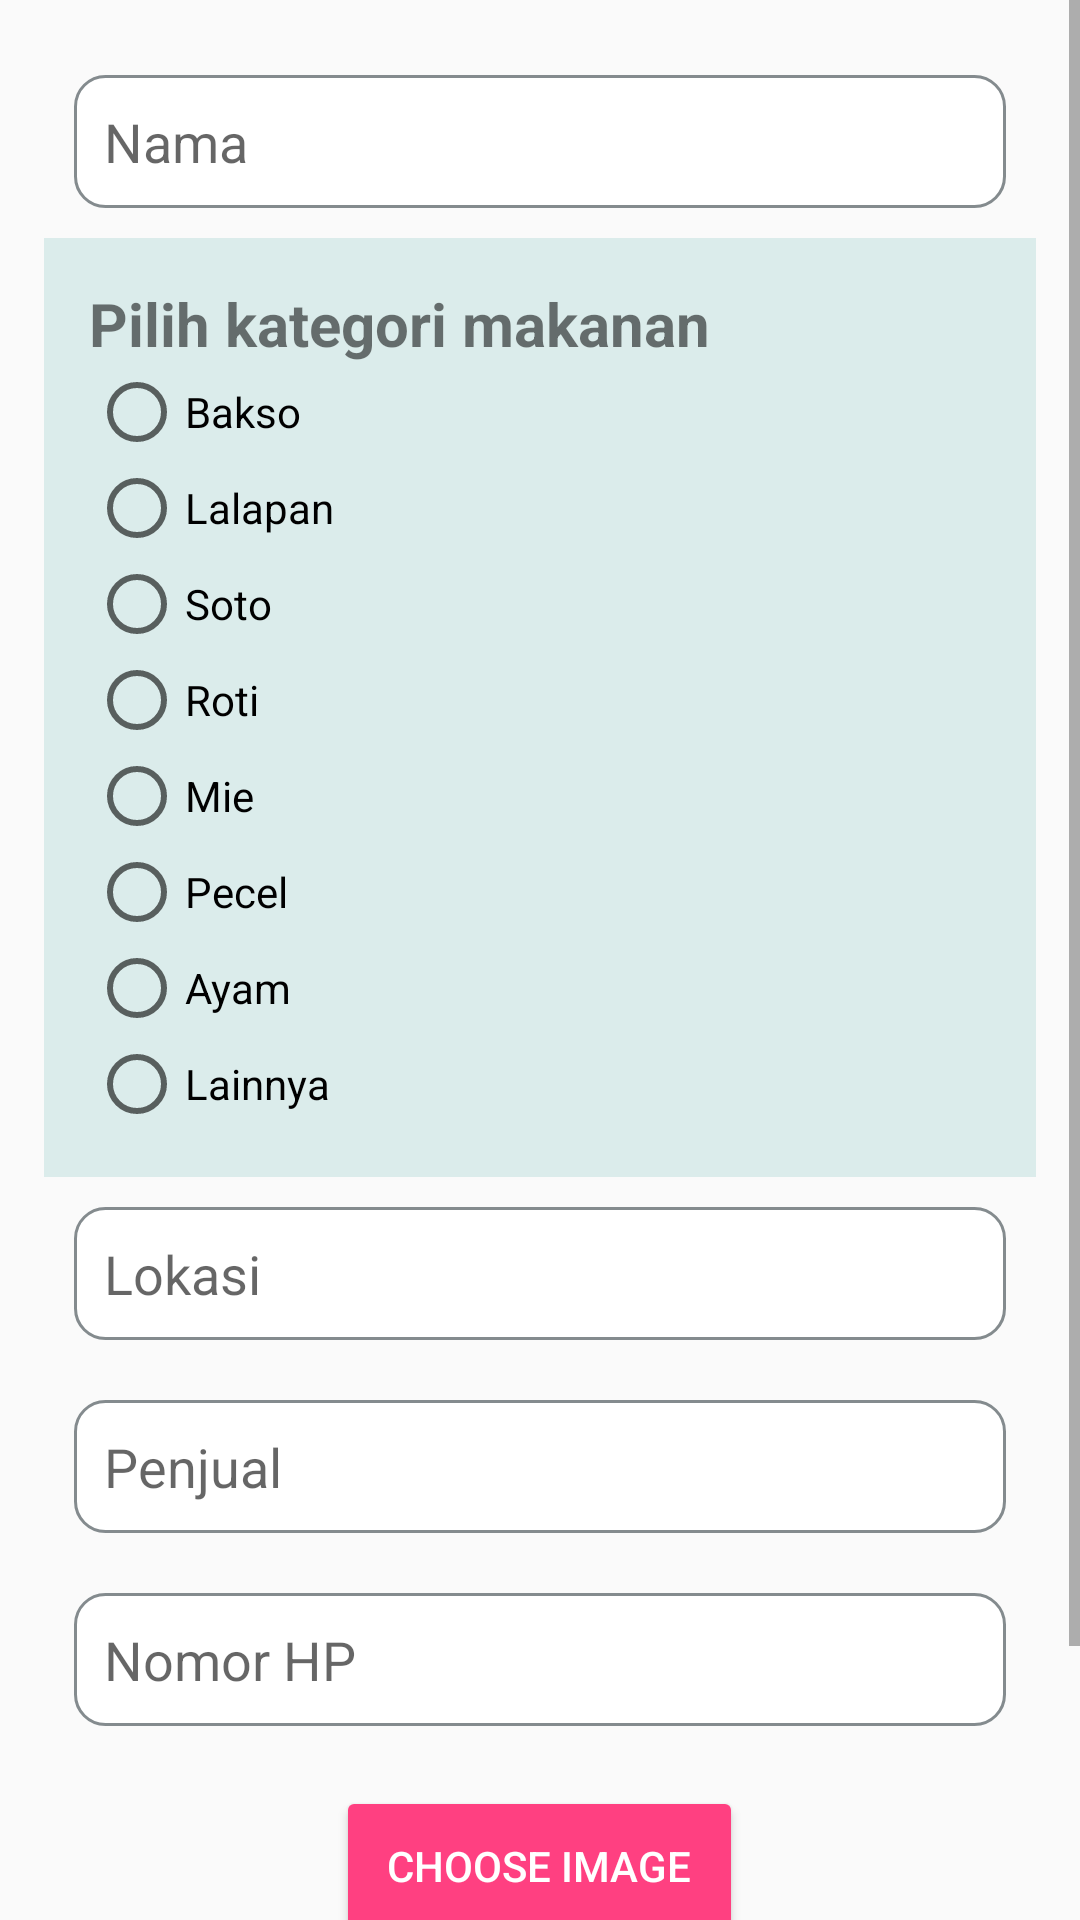

The Android layout XML behind this screen, and the referenced resources:
<!-- AndroidManifest.xml: application theme AppTheme -->
<!-- res/layout/activity_add.xml -->
<?xml version="1.0" encoding="utf-8"?>
<LinearLayout xmlns:android="http://schemas.android.com/apk/res/android"
xmlns:tools="http://schemas.android.com/tools"
android:layout_width="match_parent"
android:layout_height="match_parent"
android:gravity="center_horizontal"
android:orientation="vertical"
android:paddingBottom="@dimen/activity_vertical_margin"
android:paddingLeft="@dimen/activity_horizontal_margin"
android:paddingRight="@dimen/activity_horizontal_margin"
android:paddingTop="@dimen/activity_vertical_margin"
tools:context="id.filkom.mat.foodcab.AddActivity">


<ProgressBar
    android:id="@+id/add_progress"
    style="?android:attr/progressBarStyleLarge"
    android:layout_width="wrap_content"
    android:layout_height="wrap_content"
    android:layout_marginBottom="8dp"
    android:visibility="gone" />

<ScrollView
    android:id="@+id/add_form"
    android:layout_width="match_parent"
    android:layout_height="match_parent">

    <LinearLayout
        android:id="@+id/add_food_form"
        android:padding="15dp"
        android:layout_width="match_parent"
        android:layout_height="wrap_content"
        android:orientation="vertical">

        <AutoCompleteTextView
            android:id="@+id/name"
            android:layout_width="match_parent"
            android:layout_height="wrap_content"
            android:hint="Nama"
            android:inputType="textEmailAddress"
            android:padding="10dp"
            android:layout_margin="10dp"
            android:background="@drawable/rounded_border_edittext"
            android:maxLines="1"
            android:singleLine="true" />

        <RadioGroup
            android:id="@+id/radio_group"
            android:layout_width="match_parent"
            android:layout_height="wrap_content"
            android:background="#dbeceb"
            android:padding="15dp"
            >
            <TextView
                android:id="@+id/title"
                android:layout_width="match_parent"
                android:layout_height="wrap_content"
                android:text="Pilih kategori makanan"
                android:textStyle="bold"
                android:textSize="20sp"
                />
            <RadioButton
                android:id="@+id/bakso"
                android:layout_width="wrap_content"
                android:layout_height="wrap_content"
                android:text="Bakso"
                />
            <RadioButton
                android:id="@+id/lalapan"
                android:layout_width="wrap_content"
                android:layout_height="wrap_content"
                android:text="Lalapan"
                />
            <RadioButton
                android:id="@+id/soto"
                android:layout_width="wrap_content"
                android:layout_height="wrap_content"
                android:text="Soto"
                />
            <RadioButton
                android:id="@+id/roti"
                android:layout_width="wrap_content"
                android:layout_height="wrap_content"
                android:text="Roti"
                />
            <RadioButton
                android:id="@+id/mie"
                android:layout_width="wrap_content"
                android:layout_height="wrap_content"
                android:text="Mie"
                />
            <RadioButton
                android:id="@+id/pecel"
                android:layout_width="wrap_content"
                android:layout_height="wrap_content"
                android:text="Pecel"
                />
            <RadioButton
                android:id="@+id/ayam"
                android:layout_width="wrap_content"
                android:layout_height="wrap_content"
                android:text="Ayam"
                />
            <RadioButton
                android:id="@+id/other"
                android:layout_width="wrap_content"
                android:layout_height="wrap_content"
                android:text="Lainnya"
                />
        </RadioGroup>

        <AutoCompleteTextView
            android:id="@+id/location"
            android:layout_width="match_parent"
            android:layout_height="wrap_content"
            android:hint="Lokasi"
            android:inputType="textPostalAddress"
            android:padding="10dp"
            android:layout_margin="10dp"
            android:background="@drawable/rounded_border_edittext"
            android:maxLines="1"
            android:singleLine="true" />

        <AutoCompleteTextView
            android:id="@+id/seller"
            android:layout_width="match_parent"
            android:layout_height="wrap_content"
            android:hint="Penjual"
            android:inputType="textPersonName"
            android:padding="10dp"
            android:layout_margin="10dp"
            android:background="@drawable/rounded_border_edittext"
            android:maxLines="1"
            android:singleLine="true" />

        <EditText
            android:id="@+id/phone"
            android:layout_width="match_parent"
            android:layout_height="wrap_content"
            android:hint="Nomor HP"
            android:inputType="phone"
            android:padding="10dp"
            android:layout_margin="10dp"
            android:background="@drawable/rounded_border_edittext"
            android:maxLines="1"
            android:singleLine="true" />

        <Button
            android:id="@+id/choose_image_button"
            style="@style/AppTheme.Button"
            android:layout_width="wrap_content"
            android:layout_gravity="center_horizontal"
            android:layout_height="wrap_content"
            android:layout_marginTop="16dp"
            android:padding="17dp"
            android:textSize="14sp"
            android:layout_margin="10dp"
            android:text="Choose Image" />

        <Button
            android:id="@+id/add_food_button"
            style="@style/AppTheme.Button"
            android:layout_width="200dp"
            android:layout_gravity="center_horizontal"
            android:layout_height="wrap_content"
            android:layout_marginTop="16dp"
            android:padding="17dp"
            android:textSize="14sp"
            android:layout_margin="10dp"
            android:text="Add Food" />

    </LinearLayout>
</ScrollView>

</LinearLayout>
<!-- resources referenced by this layout -->
<resources>
  <!-- drawable rounded_border_edittext (drawable) -->
  <?xml version="1.0" encoding="utf-8"?>
  <selector xmlns:android="http://schemas.android.com/apk/res/android">
      <item>
          <shape android:shape="rectangle">
              <solid android:color="#ffffff"/>
              <corners android:radius="10dp" />
              <stroke
                  android:width="1dp"
                  android:color="#848b8e"
                  />
          </shape>
      </item>
  </selector>
  <style name="AppTheme.Button" parent="Widget.AppCompat.Button.Colored">
          <item name="colorButtonNormal">@color/Red</item>
          <item name="android:textColor">@color/white</item>
      </style>
  <style name="AppTheme" parent="Theme.AppCompat.Light.NoActionBar">
          
          <item name="colorPrimary">@color/dark_red</item>
          <item name="colorPrimaryDark">@color/dark_red</item>
          <item name="colorAccent">@color/colorAccent</item>
      </style>
  <color name="Red">#f72b36</color>
  <color name="white">#ffffff</color>
  <color name="dark_red">#c73139</color>
  <color name="colorAccent">#FF4081</color>
</resources>
